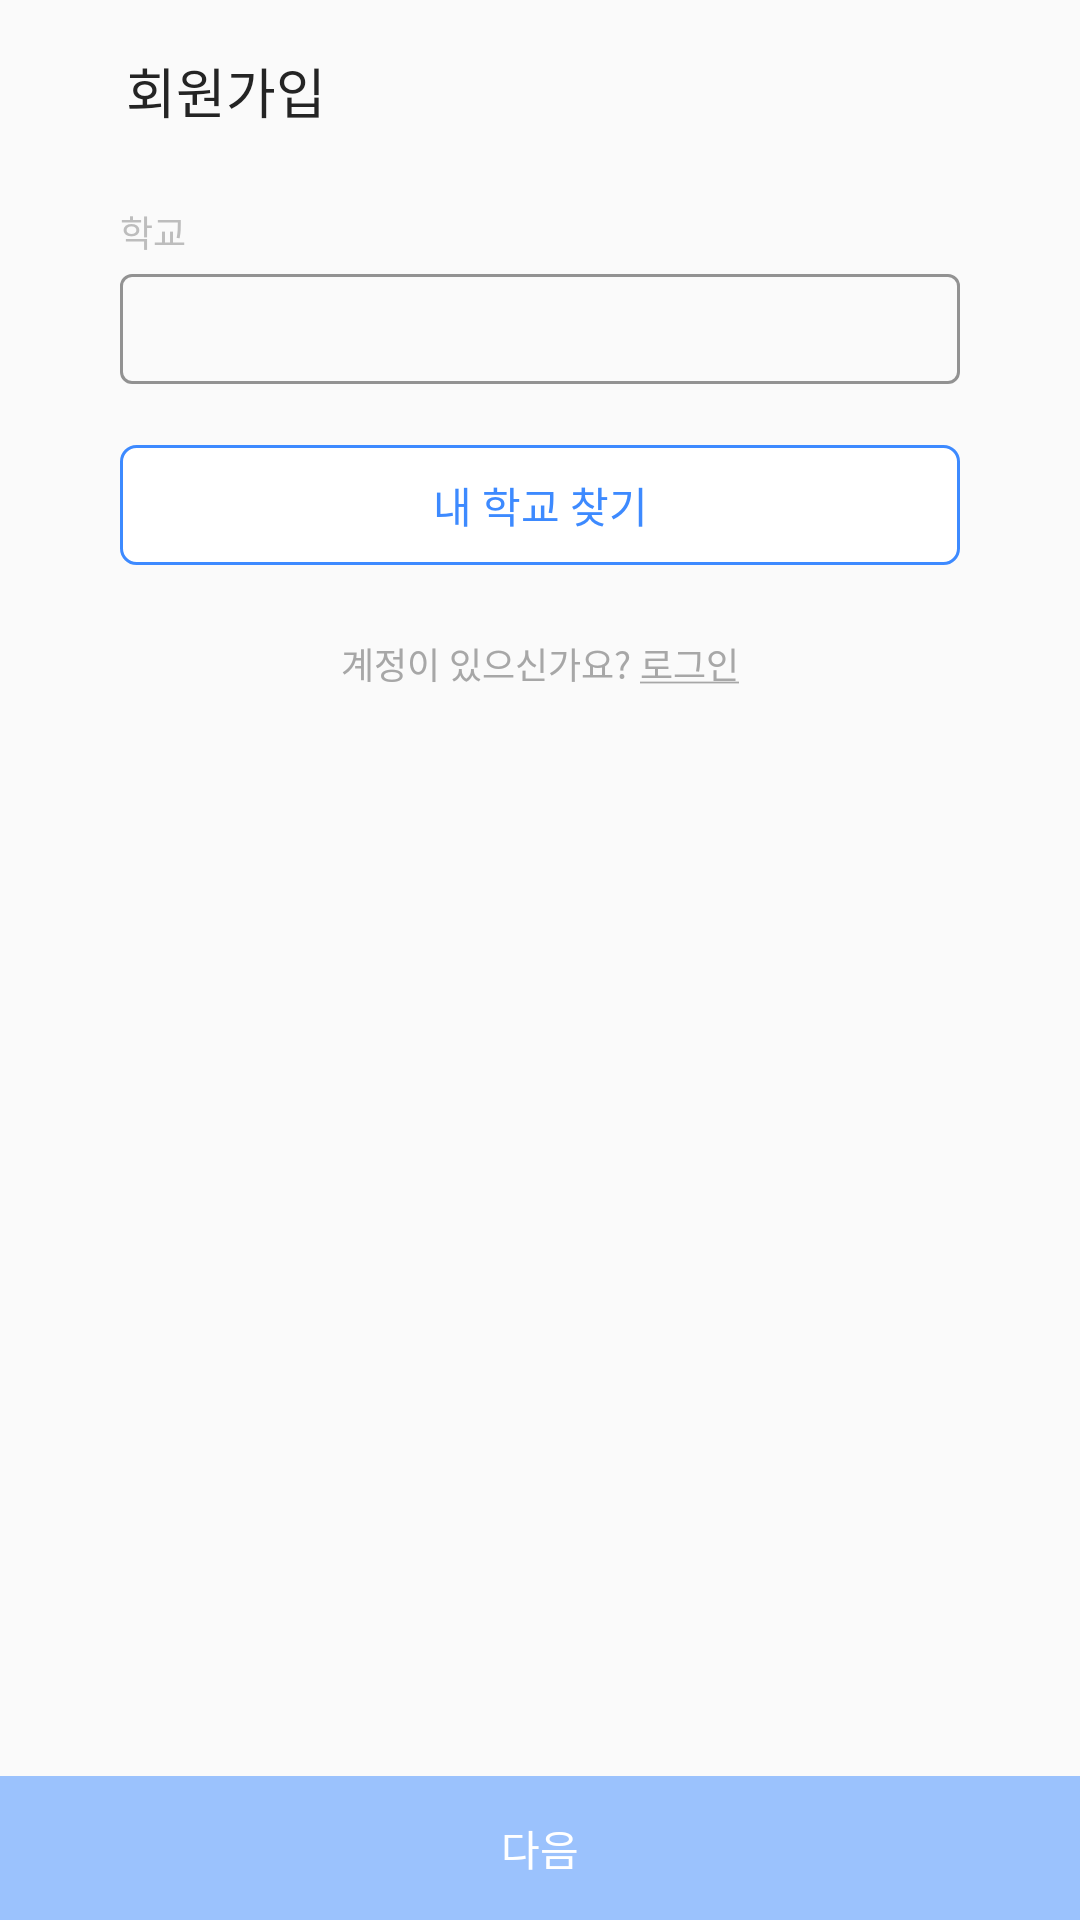

The Android layout XML behind this screen, and the referenced resources:
<!-- AndroidManifest.xml: application theme Theme.AidGo -->
<!-- res/layout/activity_signup_school.xml -->
<?xml version="1.0" encoding="utf-8"?>
<androidx.constraintlayout.widget.ConstraintLayout xmlns:android="http://schemas.android.com/apk/res/android"
    xmlns:app="http://schemas.android.com/apk/res-auto"
    xmlns:tools="http://schemas.android.com/tools"
    android:layout_width="match_parent"
    android:layout_height="match_parent"
    tools:context=".SignupSchoolActivity">

    <ImageButton
        android:id="@+id/backButton"
        android:layout_width="wrap_content"
        android:layout_height="wrap_content"
        android:layout_marginStart="26dp"
        android:layout_marginTop="22dp"
        android:background="@color/transparent"
        app:layout_constraintStart_toStartOf="parent"
        app:layout_constraintTop_toTopOf="parent"
        app:srcCompat="@drawable/ic_back" />

    <TextView
        android:id="@+id/signupText"
        android:layout_width="wrap_content"
        android:layout_height="wrap_content"
        android:layout_marginStart="16dp"
        android:layout_marginTop="17dp"
        android:fontFamily="@font/nssemibold"
        android:text="회원가입"
        android:textColor="@color/gray900"
        android:textSize="18sp"
        app:layout_constraintStart_toEndOf="@+id/backButton"
        app:layout_constraintTop_toTopOf="parent" />

    <TextView
        android:id="@+id/codeText"
        android:layout_width="wrap_content"
        android:layout_height="wrap_content"
        android:layout_marginStart="40dp"
        android:layout_marginTop="25dp"
        android:fontFamily="@font/nsregular"
        android:text="학교"
        android:textColor="@color/gray400"
        android:textSize="12sp"
        app:layout_constraintStart_toStartOf="parent"
        app:layout_constraintTop_toBottomOf="@+id/signupText" />

    <com.google.android.material.textfield.TextInputLayout
        android:id="@+id/codeInputLayout"
        style="@style/MyDenseOutlined"
        android:layout_width="0dp"
        android:layout_height="wrap_content"
        android:layout_marginHorizontal="40dp"
        app:errorEnabled="true"
        app:layout_constraintEnd_toEndOf="parent"
        app:layout_constraintStart_toStartOf="parent"
        app:layout_constraintTop_toBottomOf="@+id/codeText">

        <com.google.android.material.textfield.TextInputEditText
            android:id="@+id/code"
            android:layout_width="match_parent"
            android:layout_height="wrap_content"
            android:fontFamily="@font/nsregular"
            android:inputType="number"
            android:textColor="#FF242424"
            android:textSize="13sp" />
    </com.google.android.material.textfield.TextInputLayout>

    <androidx.appcompat.widget.AppCompatButton
        android:id="@+id/reButton"
        style="?android:attr/borderlessButtonStyle"
        android:layout_width="match_parent"
        android:layout_height="40dp"
        android:layout_marginHorizontal="40dp"
        android:background="@drawable/button_radius_blue"
        android:fontFamily="@font/nssemibold"
        android:text="내 학교 찾기"
        android:textColor="@color/main"
        android:textSize="14sp"
        app:layout_constraintEnd_toEndOf="parent"
        app:layout_constraintStart_toStartOf="parent"
        app:layout_constraintTop_toBottomOf="@+id/codeInputLayout" />

    <TextView
        android:id="@+id/loginText"
        android:layout_width="wrap_content"
        android:layout_height="wrap_content"
        android:layout_marginTop="24dp"
        android:fontFamily="@font/nsregular"
        android:text="@string/btn_login"
        android:textColor="@color/gray2"
        android:textSize="12sp"
        app:layout_constraintEnd_toEndOf="parent"
        app:layout_constraintStart_toStartOf="parent"
        app:layout_constraintTop_toBottomOf="@+id/reButton" />

    <androidx.appcompat.widget.AppCompatButton
        android:id="@+id/nextButton"
        android:layout_width="match_parent"
        android:layout_height="wrap_content"
        android:background="@color/sub"
        android:enabled="false"
        android:fontFamily="@font/nssemibold"
        android:text="다음"
        android:textColor="@color/white"
        android:textSize="14sp"
        app:layout_constraintBottom_toBottomOf="parent"
        app:layout_constraintEnd_toEndOf="parent"
        app:layout_constraintStart_toStartOf="parent" />
</androidx.constraintlayout.widget.ConstraintLayout>
<!-- resources referenced by this layout -->
<resources>
  <color name="gray2">#FFA7A7A7</color>
  <color name="gray400">#FFBDBDBD</color>
  <color name="gray900">#FF242424</color>
  <color name="main">#FF3D8AFF</color>
  <color name="sub">#FF9BC2FD</color>
  <color name="transparent">#00000000</color>
  <color name="white">#FFFFFFFF</color>
  <!-- drawable button_radius_blue (drawable) -->
  <?xml version="1.0" encoding="utf-8"?>
  <shape xmlns:android="http://schemas.android.com/apk/res/android"
      android:shape="rectangle">
  
      
      <solid android:color="@color/white" />
  
      
      <stroke
          android:width="1dp"
          android:color="@color/main" />
  
      
      <corners android:radius="5dp" />
  </shape>
  <string name="btn_login">계정이 있으신가요? <u>로그인</u></string>
  <style name="MyDenseOutlined" parent="Widget.MaterialComponents.TextInputLayout.OutlinedBox.Dense">
          <item name="boxStrokeColor">@color/main</item>
          <item name="colorControlNormal">@color/gray200</item>
          <item name="android:textCursorDrawable">@color/main</item>
          <item name="materialThemeOverlay">@style/MyThemeOverlayOutlinedDense</item>
      </style>
  <style name="Theme.AidGo" parent="Theme.MaterialComponents.DayNight.DarkActionBar">
          
          
          <item name="colorPrimary">@color/main</item>
          <item name="colorPrimaryDark">@color/main</item>
          <item name="colorAccent">@color/main</item>
          <item name="windowActionBar">false</item>
          
          <item name="android:statusBarColor">@color/transparent</item>
          
          <item name="windowNoTitle">true</item>
  
          <item name="android:windowBackground">@color/background</item>
          <item name="android:windowLightStatusBar">true</item>
      </style>
  <color name="gray200">#FFEDEDED</color>
  <style name="MyThemeOverlayOutlinedDense">
          <item name="editTextStyle">@style/MyTextInputEditText_outlinedBox_dense_h</item>
      </style>
  <color name="background">#FFFAFAFA</color>
  <style name="MyTextInputEditText_outlinedBox_dense_h" parent="@style/Widget.MaterialComponents.TextInputEditText.OutlinedBox.Dense">
          <item name="android:paddingTop">9dp</item>
          <item name="android:paddingBottom">10dp</item>
      </style>
</resources>
